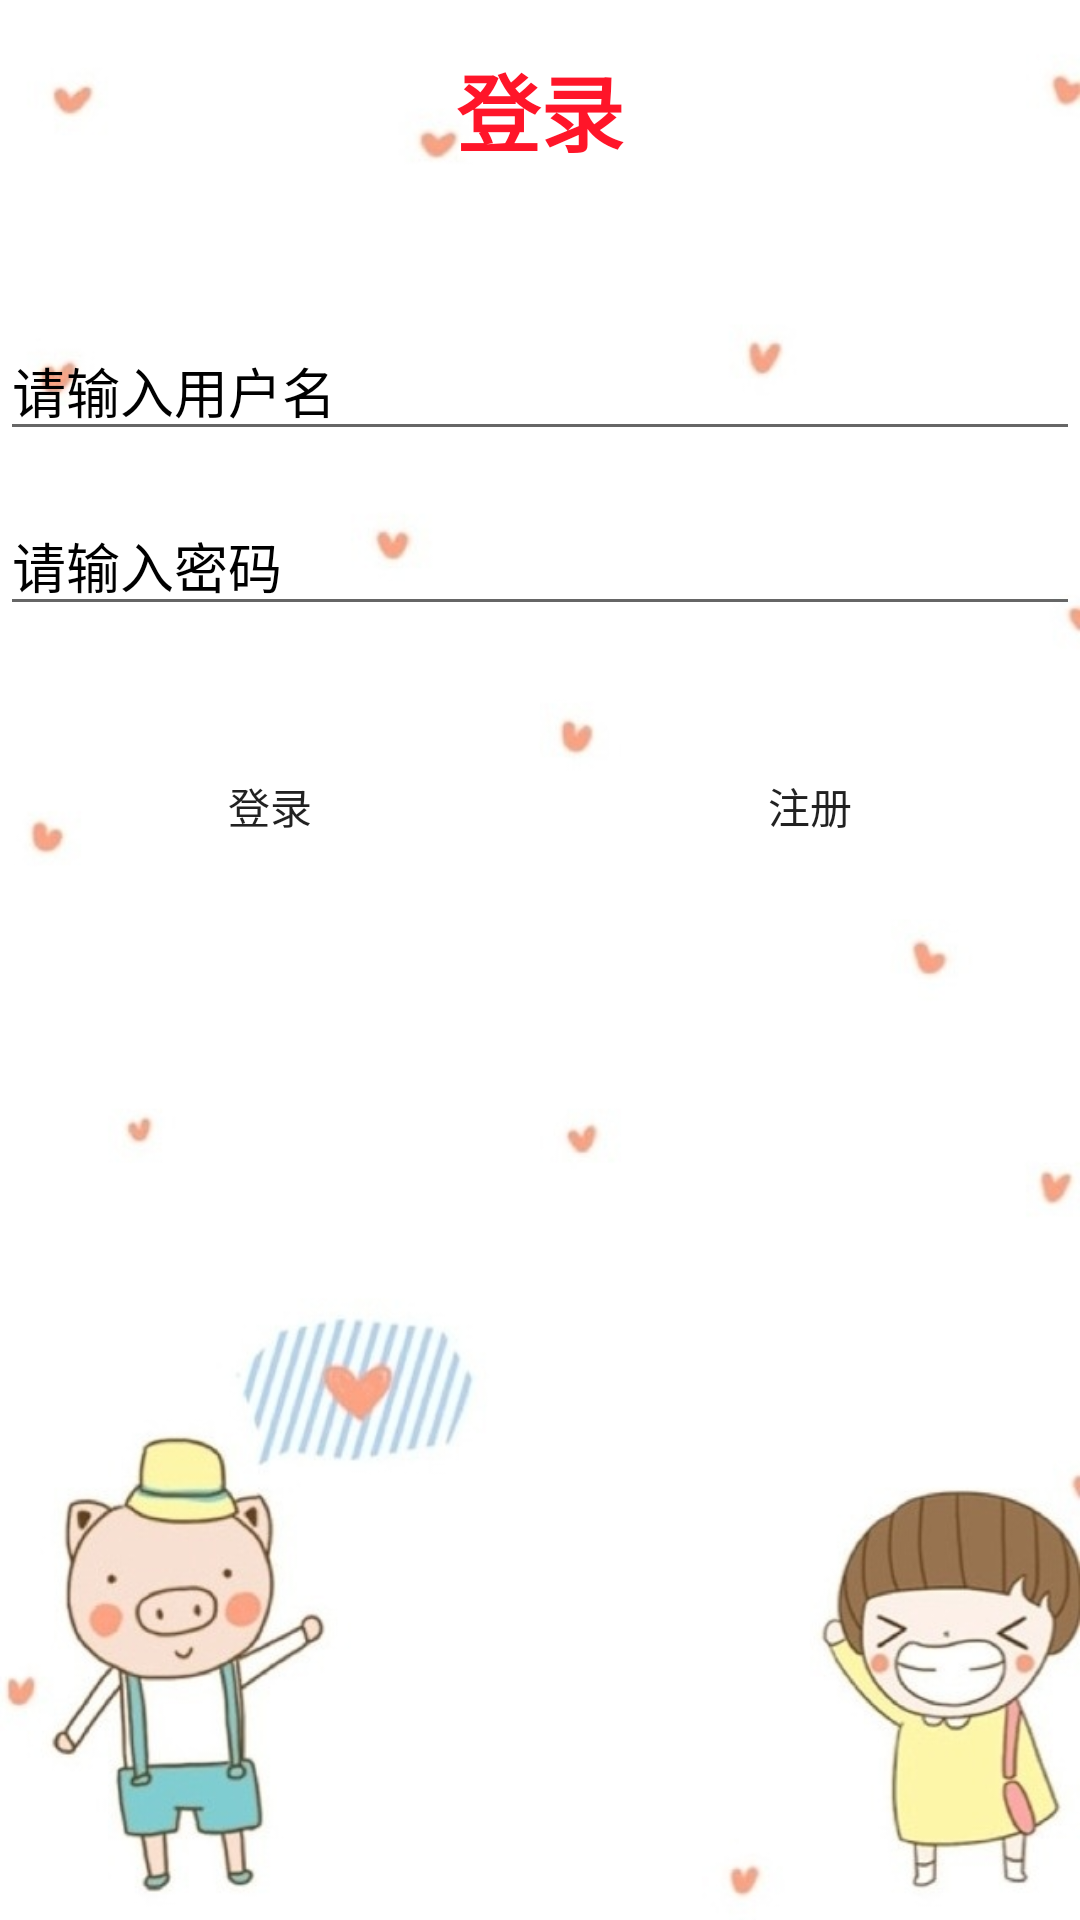

This screen was rendered from an Android layout file. Write that file and the resources it references.
<!-- AndroidManifest.xml: application theme AppTheme -->
<!-- res/layout/activity_login.xml -->
<?xml version="1.0" encoding="utf-8"?>
<LinearLayout
    xmlns:android="http://schemas.android.com/apk/res/android"
    xmlns:app="http://schemas.android.com/apk/res-auto"
    xmlns:tools="http://schemas.android.com/tools"
    android:layout_width="match_parent"
    android:layout_height="match_parent"
    android:background="@drawable/icon_welcome"
    android:orientation="vertical"
    tools:context=".activity.LoginActivity">

    <TextView
        android:layout_width="match_parent"
        android:layout_height="wrap_content"
        android:layout_marginTop="16dp"
        android:gravity="center"
        android:text="登录"
        android:textColor="@color/red_common_pure"
        android:textSize="28sp"
        android:textStyle="bold"/>

    <EditText
        android:id="@+id/edt_user_name"
        android:layout_width="match_parent"
        android:layout_height="wrap_content"
        android:layout_marginTop="50dp"
        android:hint="请输入用户名"
        android:textColorHint="@color/black"
        android:textSize="18sp"/>

    <EditText
        android:id="@+id/edt_pwd"
        android:layout_width="match_parent"
        android:layout_height="wrap_content"
        android:layout_marginTop="15dp"
        android:hint="请输入密码"
        android:textColorHint="@color/black"
        android:textSize="18sp"/>


    <LinearLayout
        android:layout_width="match_parent"
        android:layout_height="wrap_content"
        android:layout_marginTop="20dp"
        android:gravity="center"
        android:orientation="horizontal">

        <Button
            android:id="@+id/btn_login"
            android:layout_width="150dp"
            android:layout_height="80dp"
            android:background="@drawable/icon_1154"
            android:text="登录"/>

        <Button
            android:id="@+id/btn_register"
            android:layout_width="150dp"
            android:layout_height="80dp"
            android:layout_marginLeft="30dp"
            android:background="@drawable/icon_1154"
            android:text="注册"/>

    </LinearLayout>

</LinearLayout>
<!-- resources referenced by this layout -->
<resources>
  <color name="black">#000000</color>
  <color name="red_common_pure">#ff1529</color>
  <!-- drawable icon_welcome: png bitmap (drawable-xxhdpi, 195806 bytes) -->
  <style name="AppTheme" parent="Theme.AppCompat.Light.NoActionBar">
          
          <item name="colorPrimary">@color/colorPrimary</item>
          <item name="colorPrimaryDark">@color/colorPrimaryDark</item>
          <item name="colorAccent">@color/colorAccent</item>
      </style>
  <color name="colorPrimary">#3F51B5</color>
  <color name="colorPrimaryDark">#303F9F</color>
  <color name="colorAccent">#FF4081</color>
</resources>
